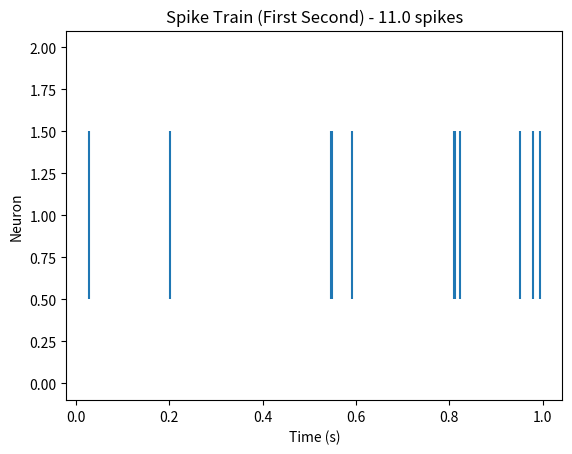

The matplotlib source for this figure:
import numpy as np
import matplotlib.pyplot as plt

# Parameters
firing_rate = 10  # spikes per second
total_time = 100  # seconds
time_bin = 0.001  # 1 ms time bin (in seconds)

# Calculate the mean of the exponential distribution for ISIs
mean_isi = 1 / firing_rate  # The mean inter-spike interval is the inverse of the firing rate

# Generate ISIs using exponential distribution
isi_times = []
current_time = 0

# Generate ISIs until we exceed 100 seconds
while current_time < total_time:
    isi = np.random.exponential(mean_isi)
    current_time += isi
    isi_times.append(current_time)

# Convert ISIs into a spike train of 0's and 1's
n_bins = int(total_time / time_bin)
spike_train = np.zeros(n_bins)

# Mark spikes in the corresponding time bin (rounded)
for isi in isi_times:
    if isi < total_time:
        spike_bin = int(isi / time_bin)
        spike_train[spike_bin] = 1

# Count the number of spikes in the first second (first 1000 bins)
spikes_first_second = np.sum(spike_train[:int(1 / time_bin)])

# Plot the spike train (only for the first second)
plt.eventplot(np.where(spike_train[:int(1 / time_bin)] == 1)[0] * time_bin, orientation='horizontal')
plt.title(f'Spike Train (First Second) - {spikes_first_second} spikes')
plt.xlabel('Time (s)')
plt.ylabel('Neuron')
plt.show()

# Output results
print(f"Total spikes in the first second: {spikes_first_second}")
